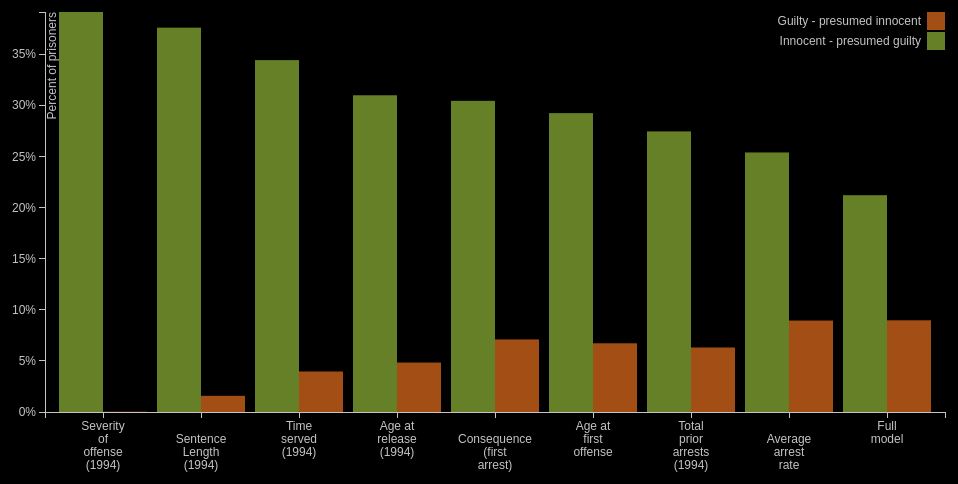
D3 v3 page, settled after 360 driven frames (6 s of simulated time); the page loaded 1 data file(s).


var margin = {top: 20, right: 20, bottom: 80, left: 40},
    width = 960 - margin.left - margin.right,
    height = 500 - margin.top - margin.bottom;

var x0 = d3.scale.ordinal()
    .rangeRoundBands([0, width], .1);

var x1 = d3.scale.ordinal();

var y = d3.scale.linear()
    .range([height, 0]);

var color = d3.scale.ordinal()
    .range(["#9BC53D", "#FA7921", "#7b6888", "#6b486b", "#a05d56", "#d0743c", "#ff8c00"]);

var xAxis = d3.svg.axis()
    .scale(x0)
    .orient("bottom");

var yAxis = d3.svg.axis()
    .scale(y)
    .orient("left")
    .tickFormat(d3.format(",.0%"));

var svg = d3.select("body").append("svg")
    .attr("width", width + margin.left + margin.right)
    .attr("height", height + margin.top + margin.bottom)
  .append("g")
    .attr("transform", "translate(" + margin.left + "," + margin.top + ")");

d3.csv("error_data.csv", function(error, data) {
  if (error) throw error;

  var ageNames = d3.keys(data[0]).filter(function(key) { return key !== "Model"; });

  data.forEach(function(d) {
    d.ages = ageNames.map(function(name) { return {name: name, value: +d[name]}; });
  });

  x0.domain(data.map(function(d) { return d.Model; }));
  x1.domain(ageNames).rangeRoundBands([0, x0.rangeBand()]);
  y.domain([0, d3.max(data, function(d) { return d3.max(d.ages, function(d) { return d.value; }); })]);

  svg.append("g")
      .attr("class", "x axis")
      .attr("transform", "translate(0," + height + ")")
      .call(xAxis)
      .selectAll(".tick text")
      .call(wrap, x1.rangeBand())

  svg.append("g")
      .attr("class", "y axis")
      .call(yAxis)
    .append("text")
      .attr("transform", "rotate(-90)")
      .attr("y", 6)
      .attr("dy", ".4em")
      .style("text-anchor", "end")
      .text("Percent of prisoners")


  var model = svg.selectAll(".model")
      .data(data)
      .enter().append("g")
      .attr("class", "g")
      .attr("transform", function(d) { return "translate(" + x0(d.Model) + ",0)"; });

  model.selectAll("rect")
      .data(function(d) { return d.ages; })
      .enter().append("rect")
      .attr("width", x1.rangeBand())
      .attr("x", function(d) { return x1(d.name); })
      .attr("y", function(d) { return y(d.value); })
      .attr("height", function(d) { return height - y(d.value); })
      .style("fill", function(d) { return color(d.name); })
      .style("opacity", .65);


  var legend = svg.selectAll(".legend")
      .data(ageNames.slice().reverse())
    .enter().append("g")
      .attr("class", "legend")
      .attr("transform", function(d, i) { return "translate(0," + i * 20 + ")"; });

  legend.append("rect")
      .attr("x", width - 18)
      .attr("width", 18)
      .attr("height", 18)
      .style("fill", color)
      .style("opacity",.65);

  legend.append("text")
      .attr("x", width - 24)
      .attr("y", 9)
      .attr("dy", ".35em")
      .style("text-anchor", "end")
      .text(function(d) { return d; });
    
    var barWidth = width / data.length;

      function mouseover() {
  d3.select(this).style("opacity",1 );
}

      function mouseout() {
  d3.select(this).style("opacity",.65);
}

d3.selectAll("rect").on("mouseover",mouseover).on("mouseout",mouseout);
      
      function wrap(text, width) {
  text.each(function() {
    var text = d3.select(this),
        words = text.text().split(/\s+/).reverse(),
        word,
        line = [],
        lineNumber = 0,
        lineHeight = 1.1, // ems
        y = text.attr("y"),
        dy = parseFloat(text.attr("dy")),
        tspan = text.text(null).append("tspan").attr("x", 0).attr("y", y).attr("dy", dy + "em");
    while (word = words.pop()) {
      line.push(word);
      tspan.text(line.join(" "));
      if (tspan.node().getComputedTextLength() > width) {
        line.pop();
        tspan.text(line.join(" "));
        line = [word];
        tspan = text.append("tspan").attr("x", 0).attr("y", y).attr("dy", ++lineNumber * lineHeight + dy + "em").text(word);
      }
    }
  });
}

});



### data: error_data.csv
Model, Innocent - presumed guilty, Guilty - presumed innocent
Severity of offense (1994), 0.3917, 0.0003107
Sentence Length (1994), 0.3763, 0.01585
Time served (1994), 0.3446, 0.03966
Age at release (1994), 0.3101, 0.04842
Consequence (first arrest), 0.3047, 0.07104
Age at first offense, 0.2926, 0.06727
Total prior arrests (1994), 0.2748, 0.06317
Average arrest rate, 0.2541, 0.08954
Full model, 0.2123, 0.08979